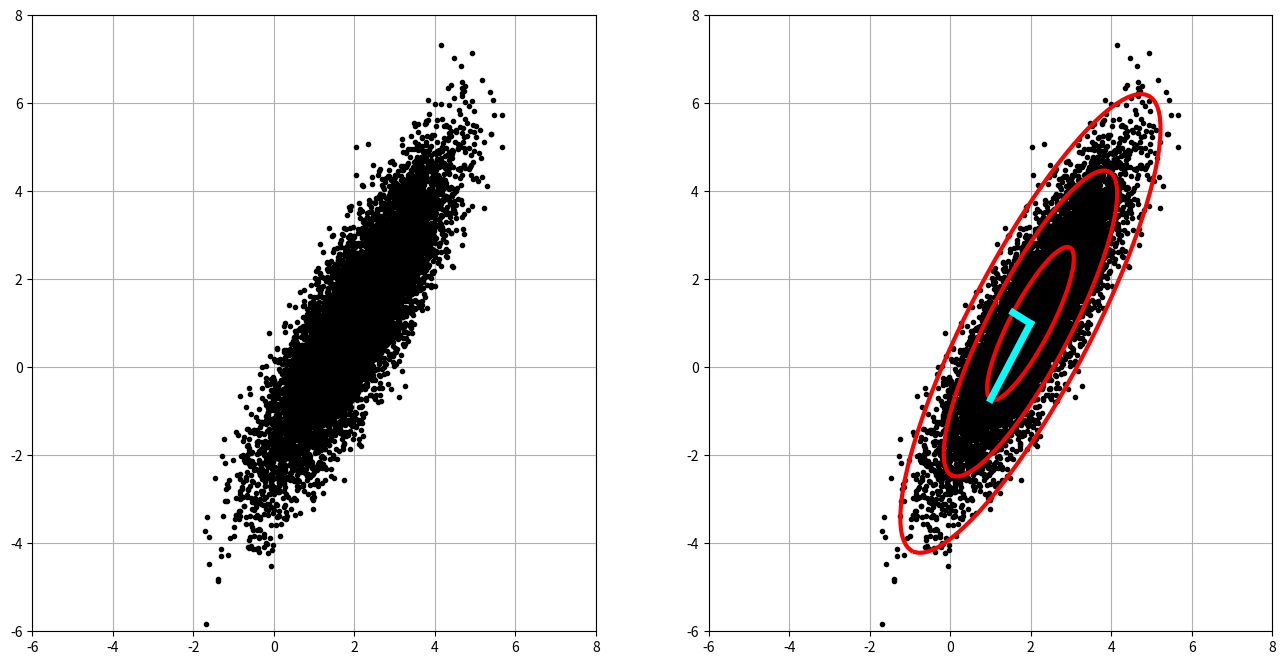

Reproduce this figure in Python.
# Understanding the essence of PCA using an example.

import numpy as np
import matplotlib.pyplot as plt
plt.rcParams['figure.figsize'] = [16,8]

# Center of Mean/data
xC = np.array([2,1])

# Pricipal Axes
sig = np.array([2,0.5])

# Rotation of the cloud by pi/3
theta = np.pi/3

# Rotation Matrix
R = np.array([[np.cos(theta), -np.sin(theta)],
              [np.sin(theta), np.cos(theta)]])

nPoints = 10000
X = R @ np.diag(sig) @ np.random.randn(2, nPoints) + np.diag(xC) @ np.ones((2, nPoints))
print('X =', X)

fig = plt.figure()
ax1 = fig.add_subplot(121)
ax1.plot(X[0,:], X[1,:],'.', color='k')
ax1.grid()
plt.xlim((-6,8))
plt.ylim((-6,8))

Xavg = np.mean(X, axis=1)
B = X - np.tile(Xavg, (nPoints,1)).T
print('Xavg =',Xavg)
print('B = ',B)

U, S, VT = np.linalg.svd(B/np.sqrt(nPoints), full_matrices = 0)
ax2 = fig.add_subplot(122)
ax2.plot(X[0,:], X[1,:],'.', color='k')
ax2.grid()
plt.xlim((-6,8))
plt.ylim((-6,8))

theta = 2*np.pi*np.arange(0,1,0.01)

# 1-std confidence interval
Xstd = U @ np.diag(S) @ np.array([np.cos(theta), np.sin(theta)])
print('Xstd=',Xstd)

ax2.plot(Xavg[0] + Xstd[0,:], Xavg[1] + Xstd[1,:], '-', color='r', linewidth=3)
ax2.plot(Xavg[0] + 2*Xstd[0,:], Xavg[1] + 2*Xstd[1,:], '-', color='r', linewidth=3)
ax2.plot(Xavg[0] + 3*Xstd[0,:], Xavg[1] + 3*Xstd[1,:], '-', color='r', linewidth=3)

ax2.plot(np.array([Xavg[0], Xavg[0]+U[0,0]*S[0]]),
         np.array([Xavg[1], Xavg[1]+U[1,0]*S[0]]), '-', color='cyan', linewidth=5)
ax2.plot(np.array([Xavg[0], Xavg[0]+U[0,1]*S[1]]),
         np.array([Xavg[1], Xavg[1]+U[1,1]*S[1]]), '-', color='cyan', linewidth=5)
plt.show()
